Image classification data set "dataset_split" (02Akshi/ManualDetection on GitHub). Class labels (2): manual absent, manual present.

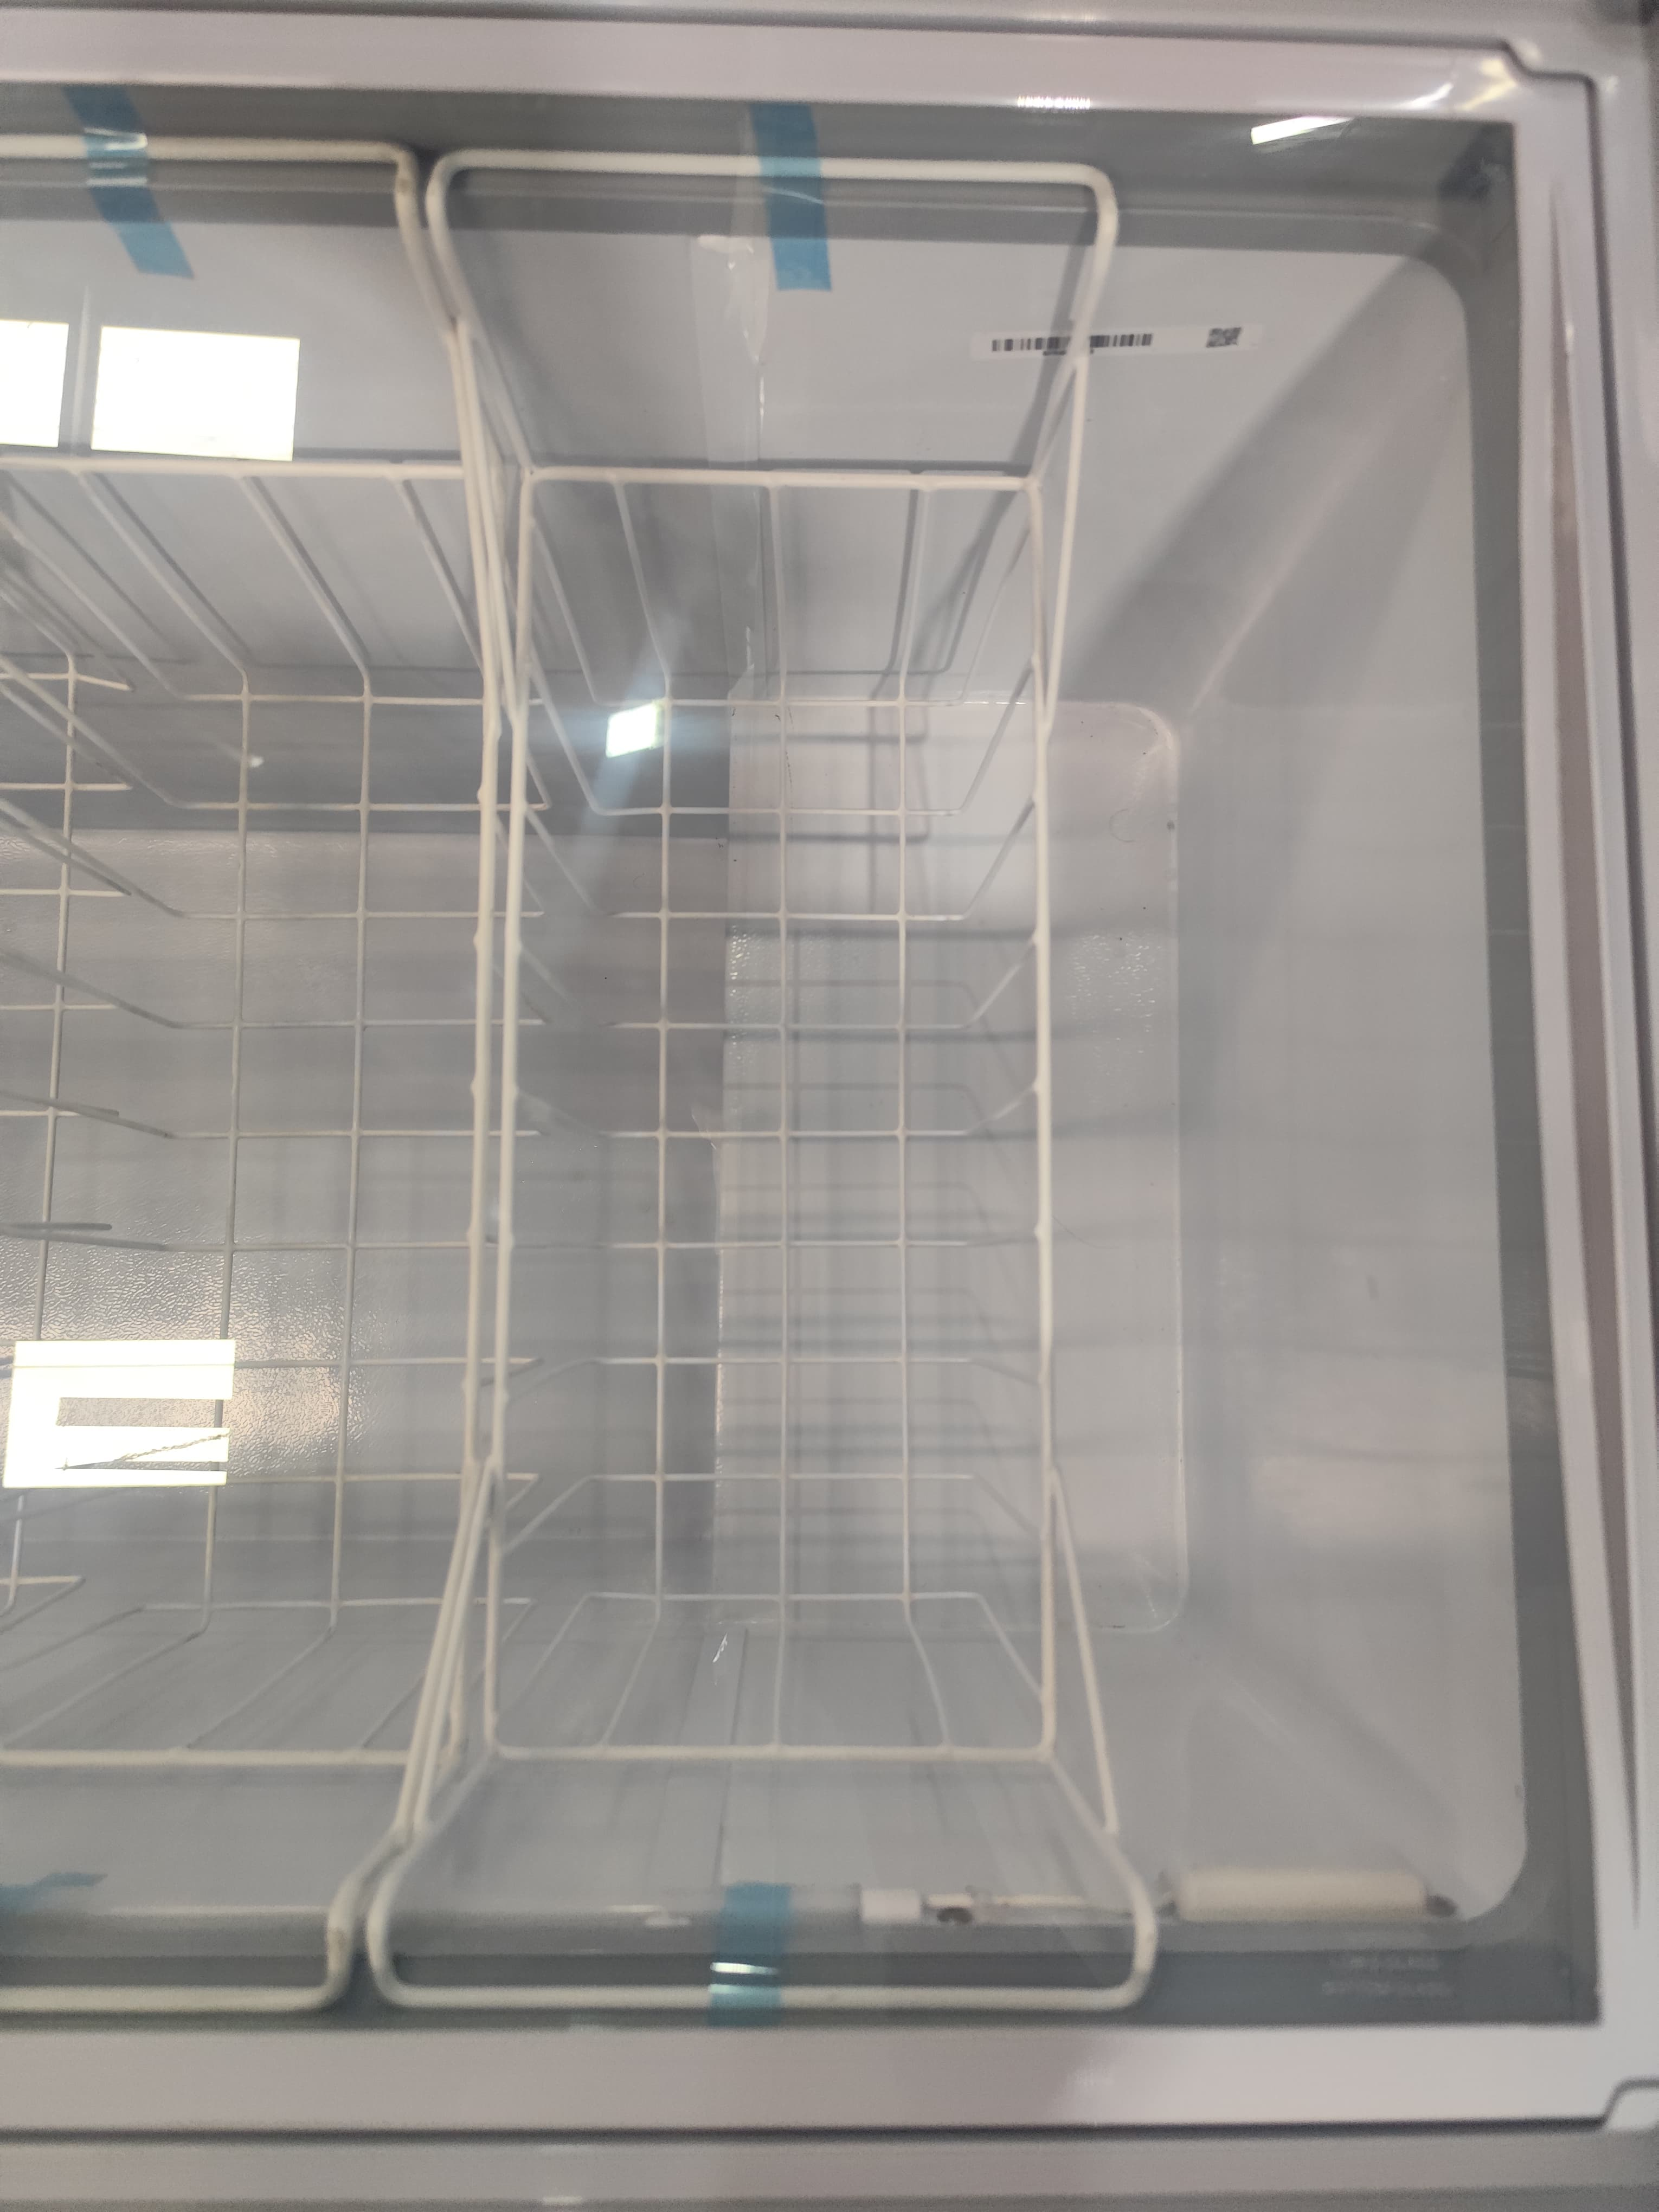
Label: manual absent

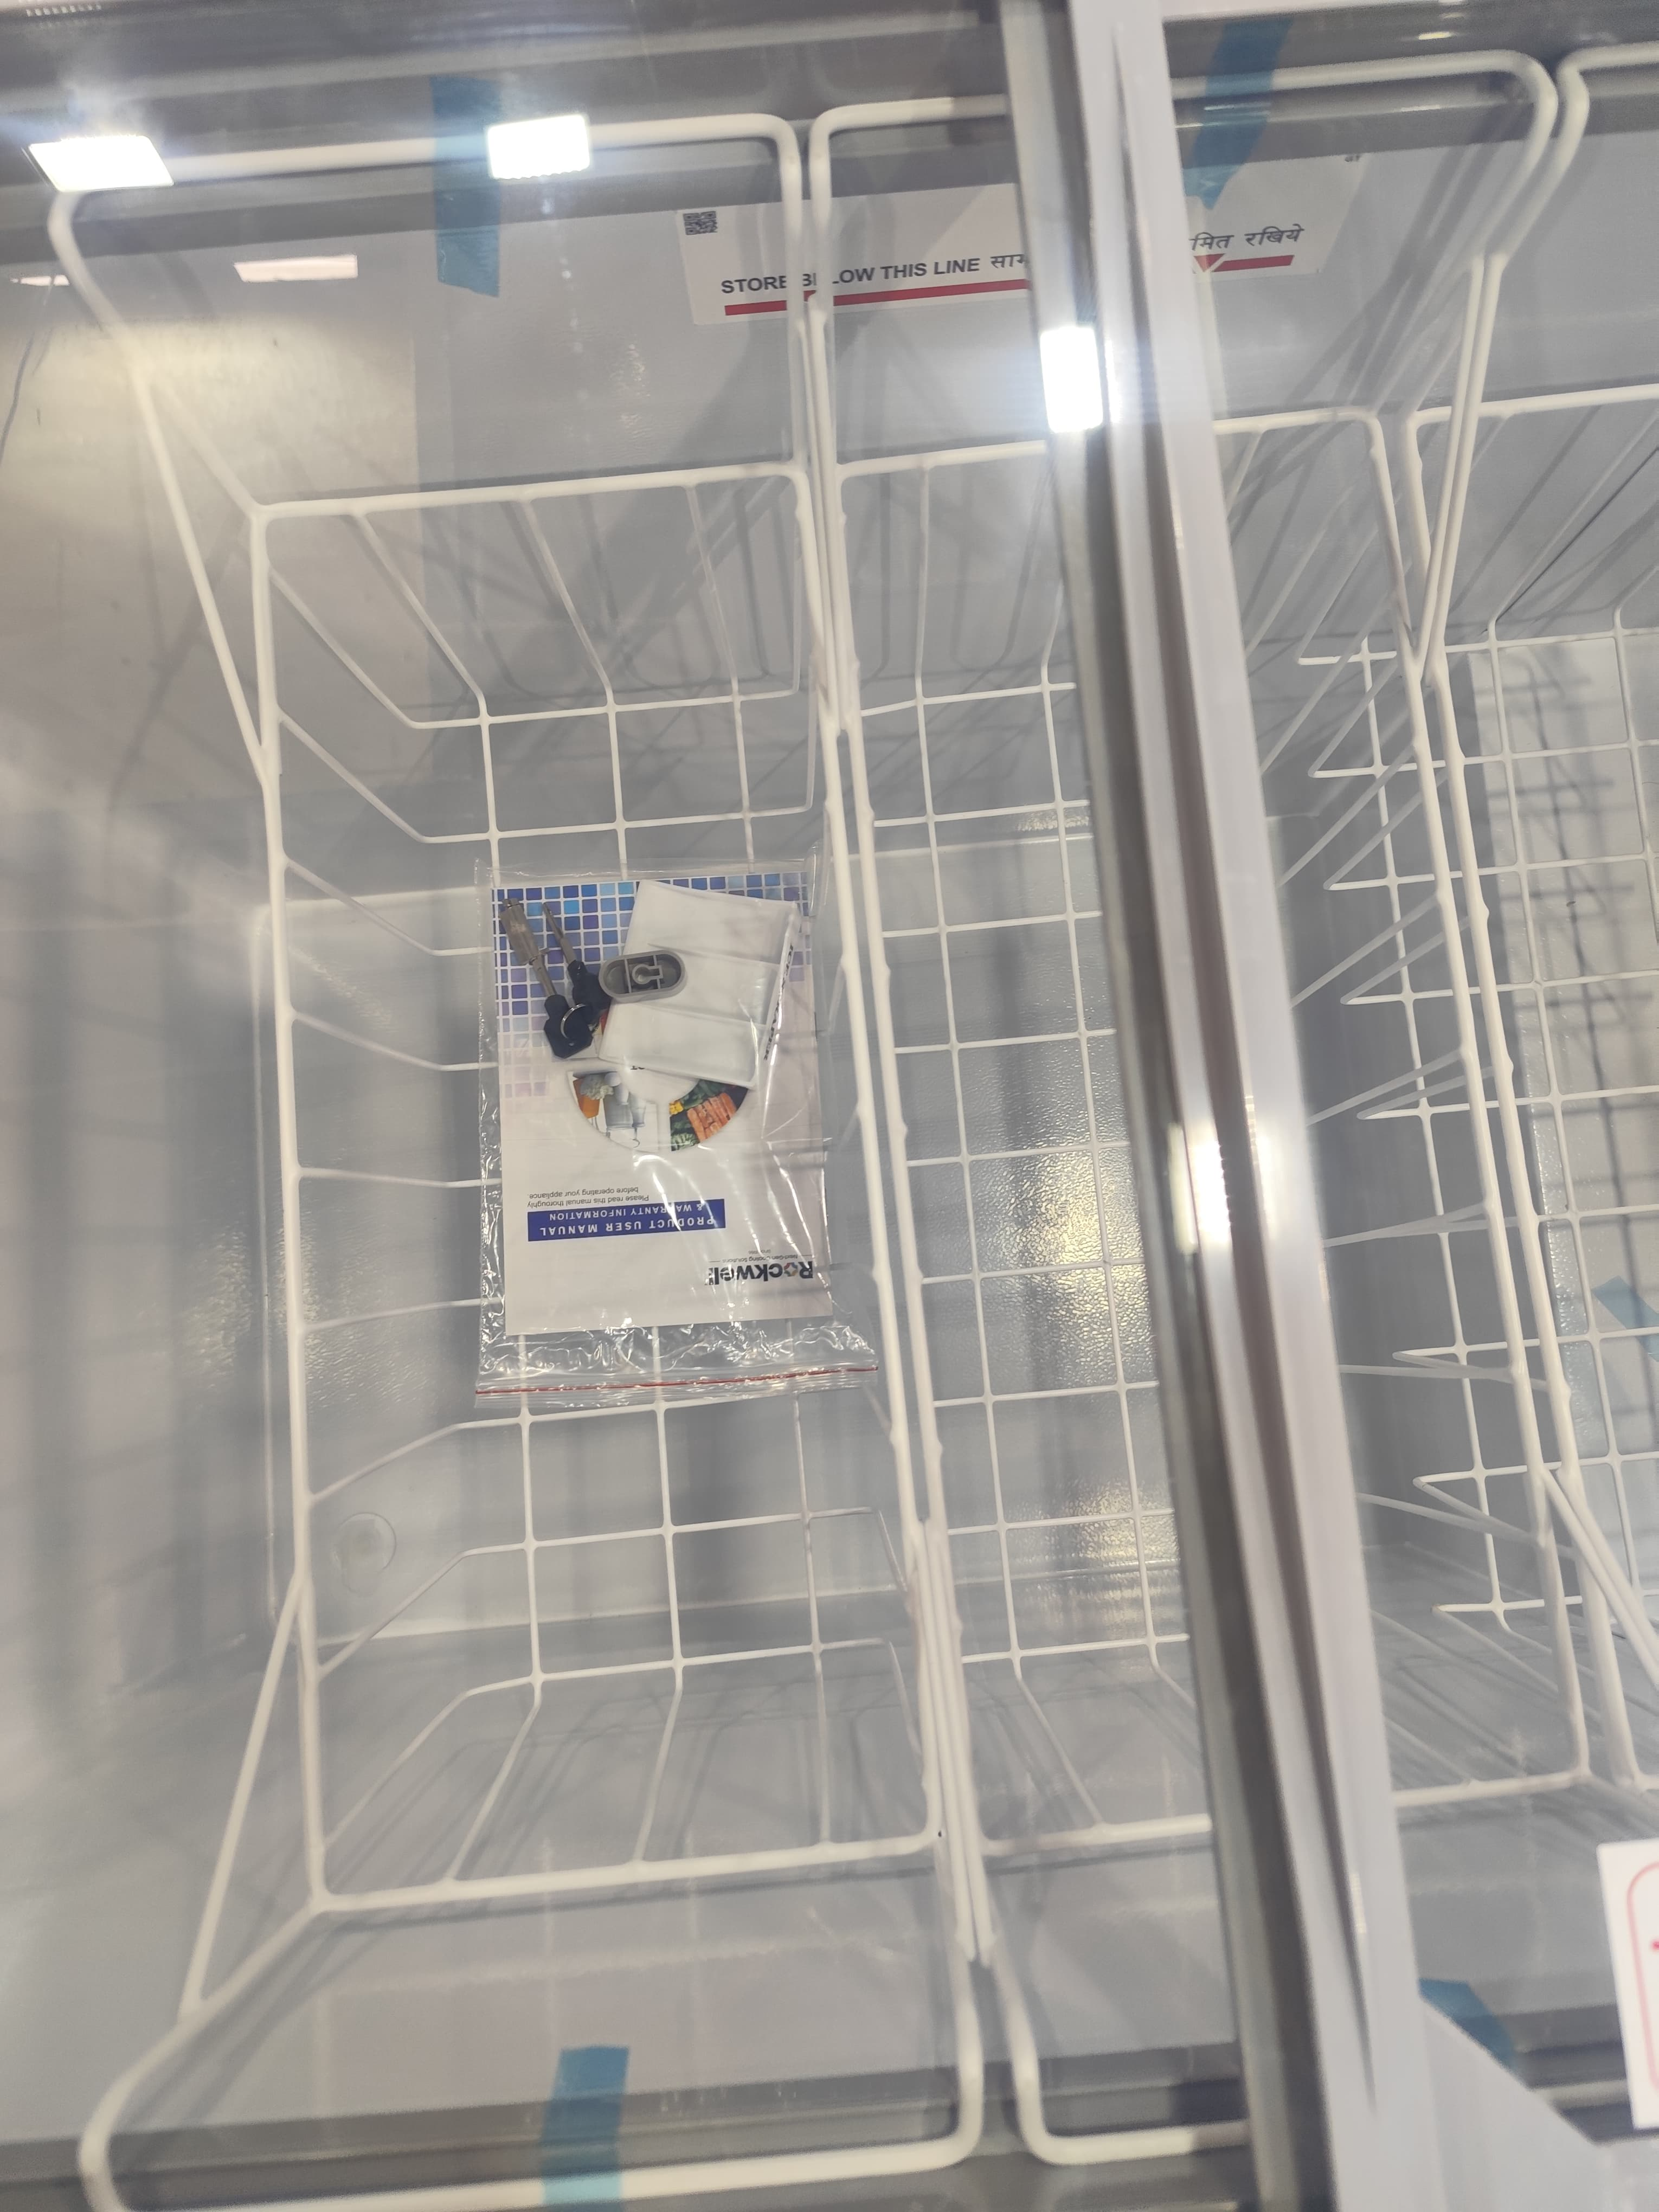
Label: manual present

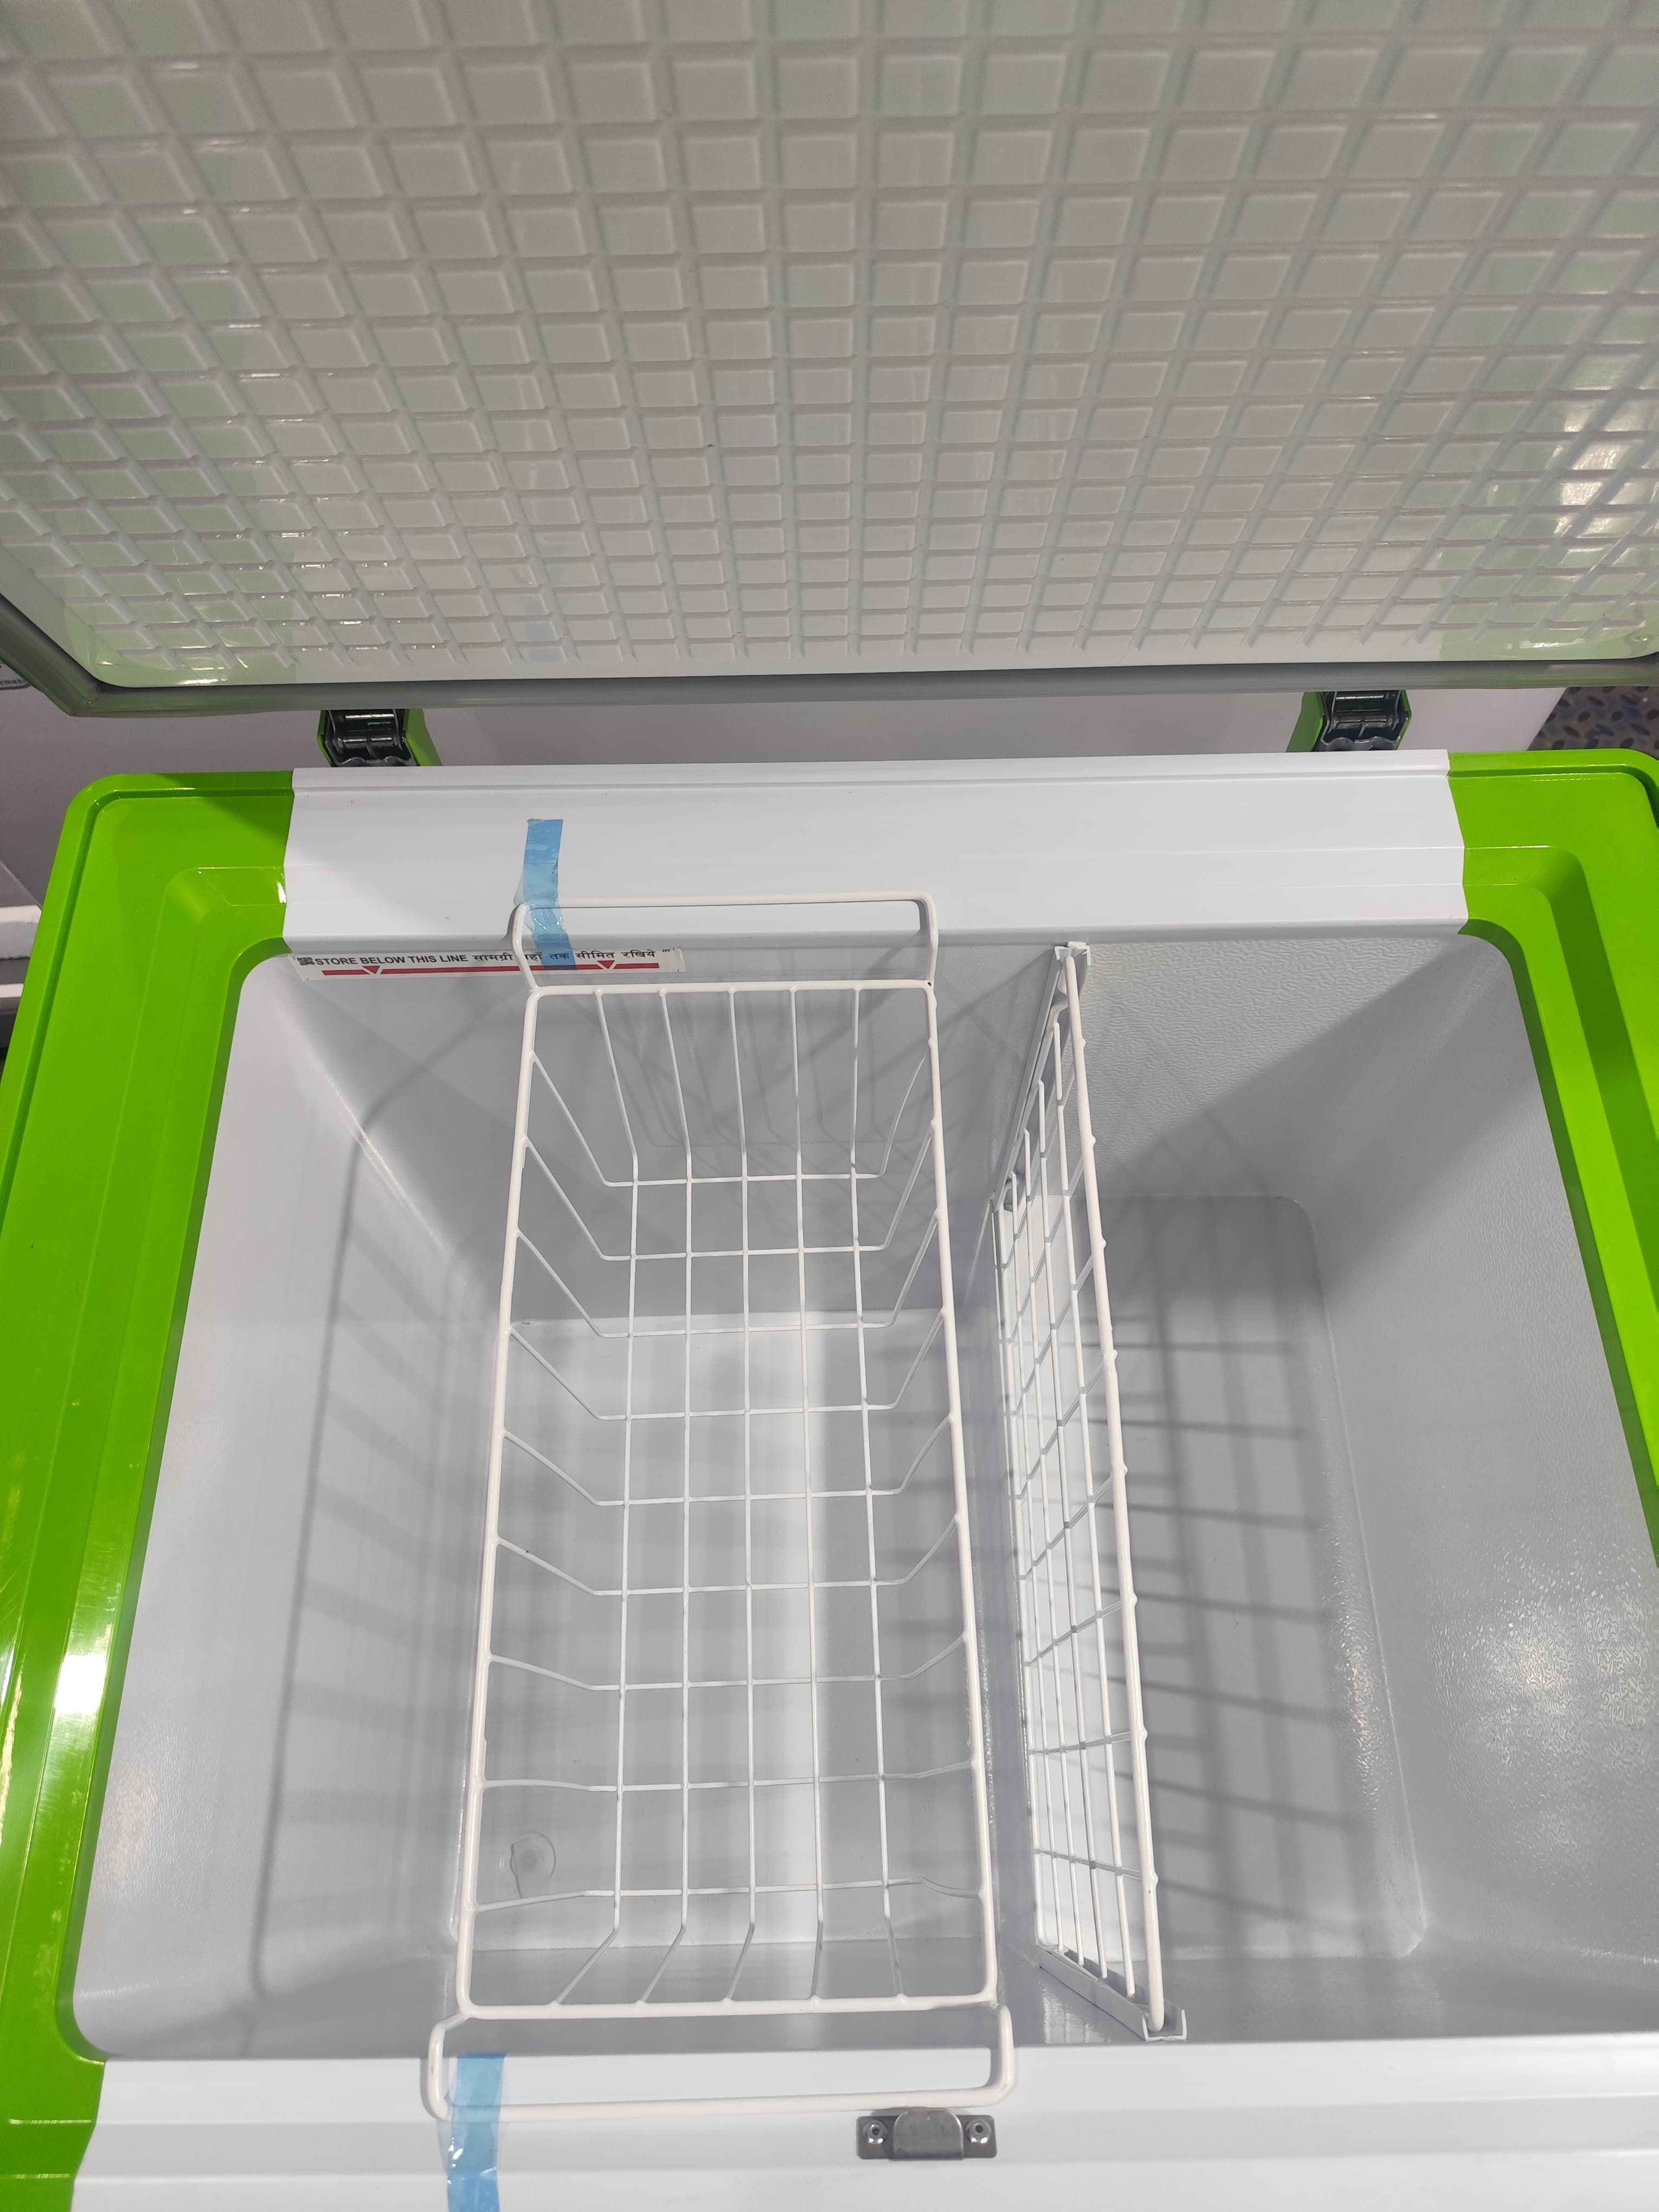
Label: manual absent

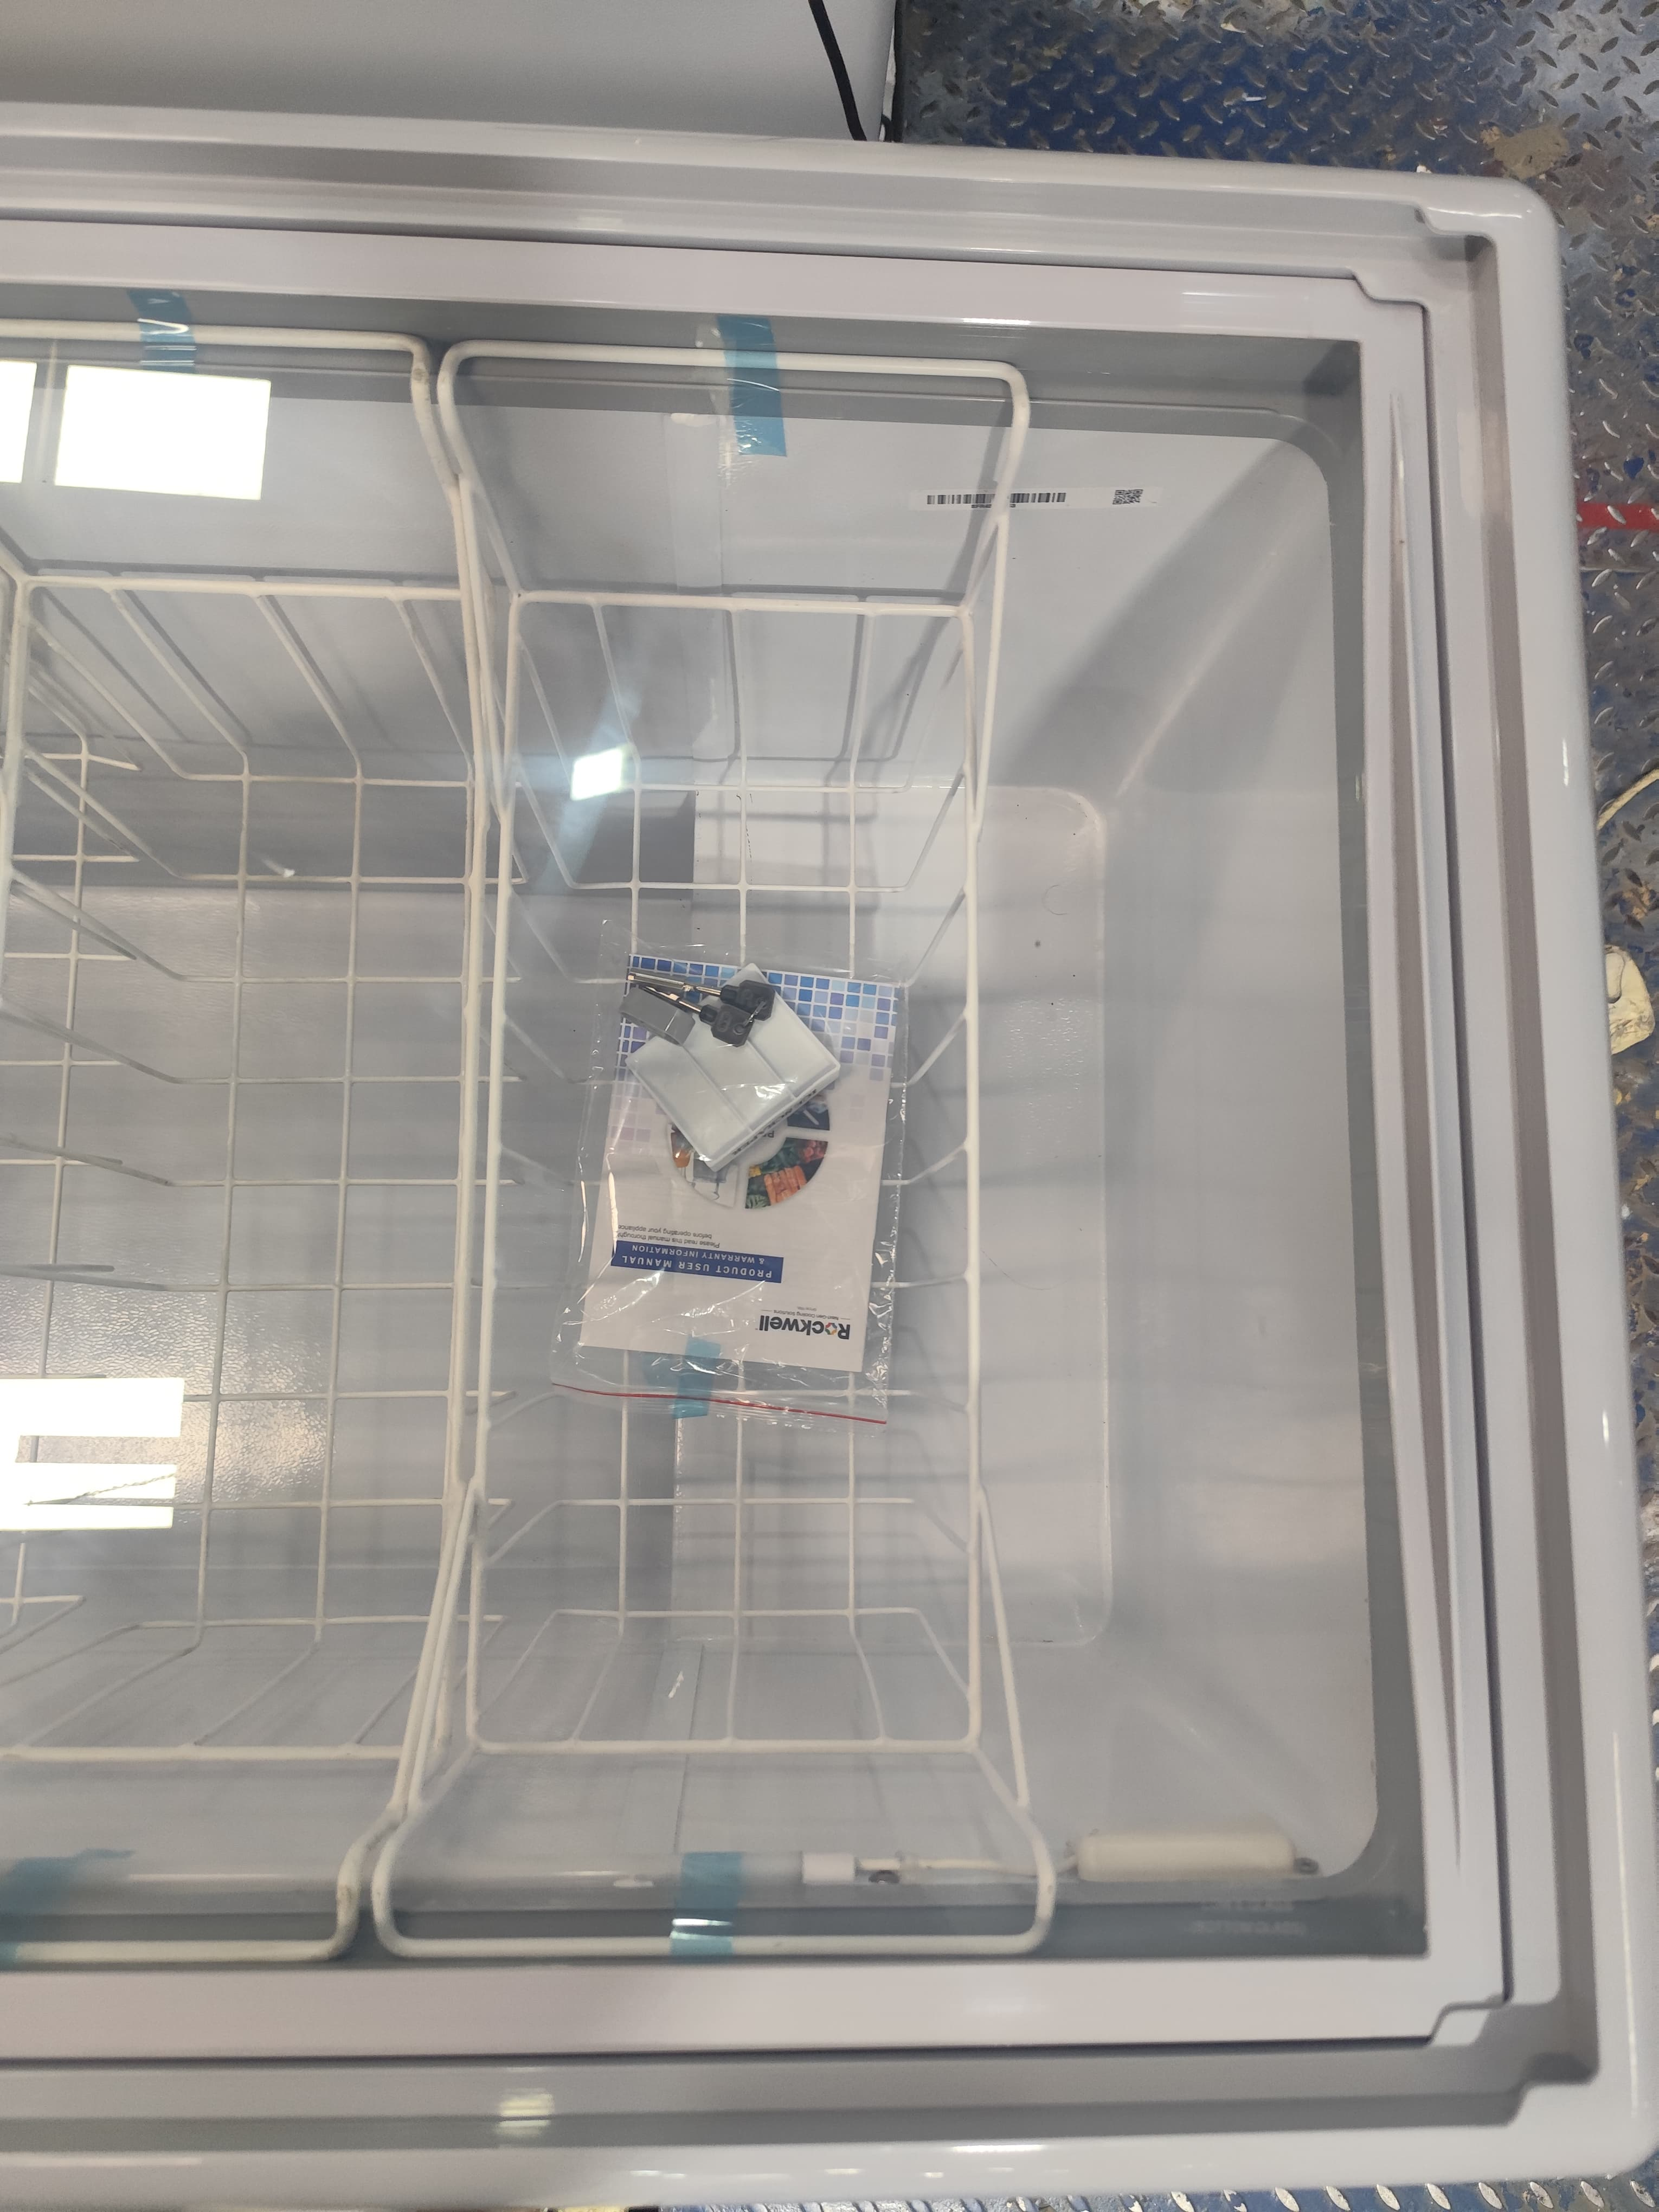
Label: manual present

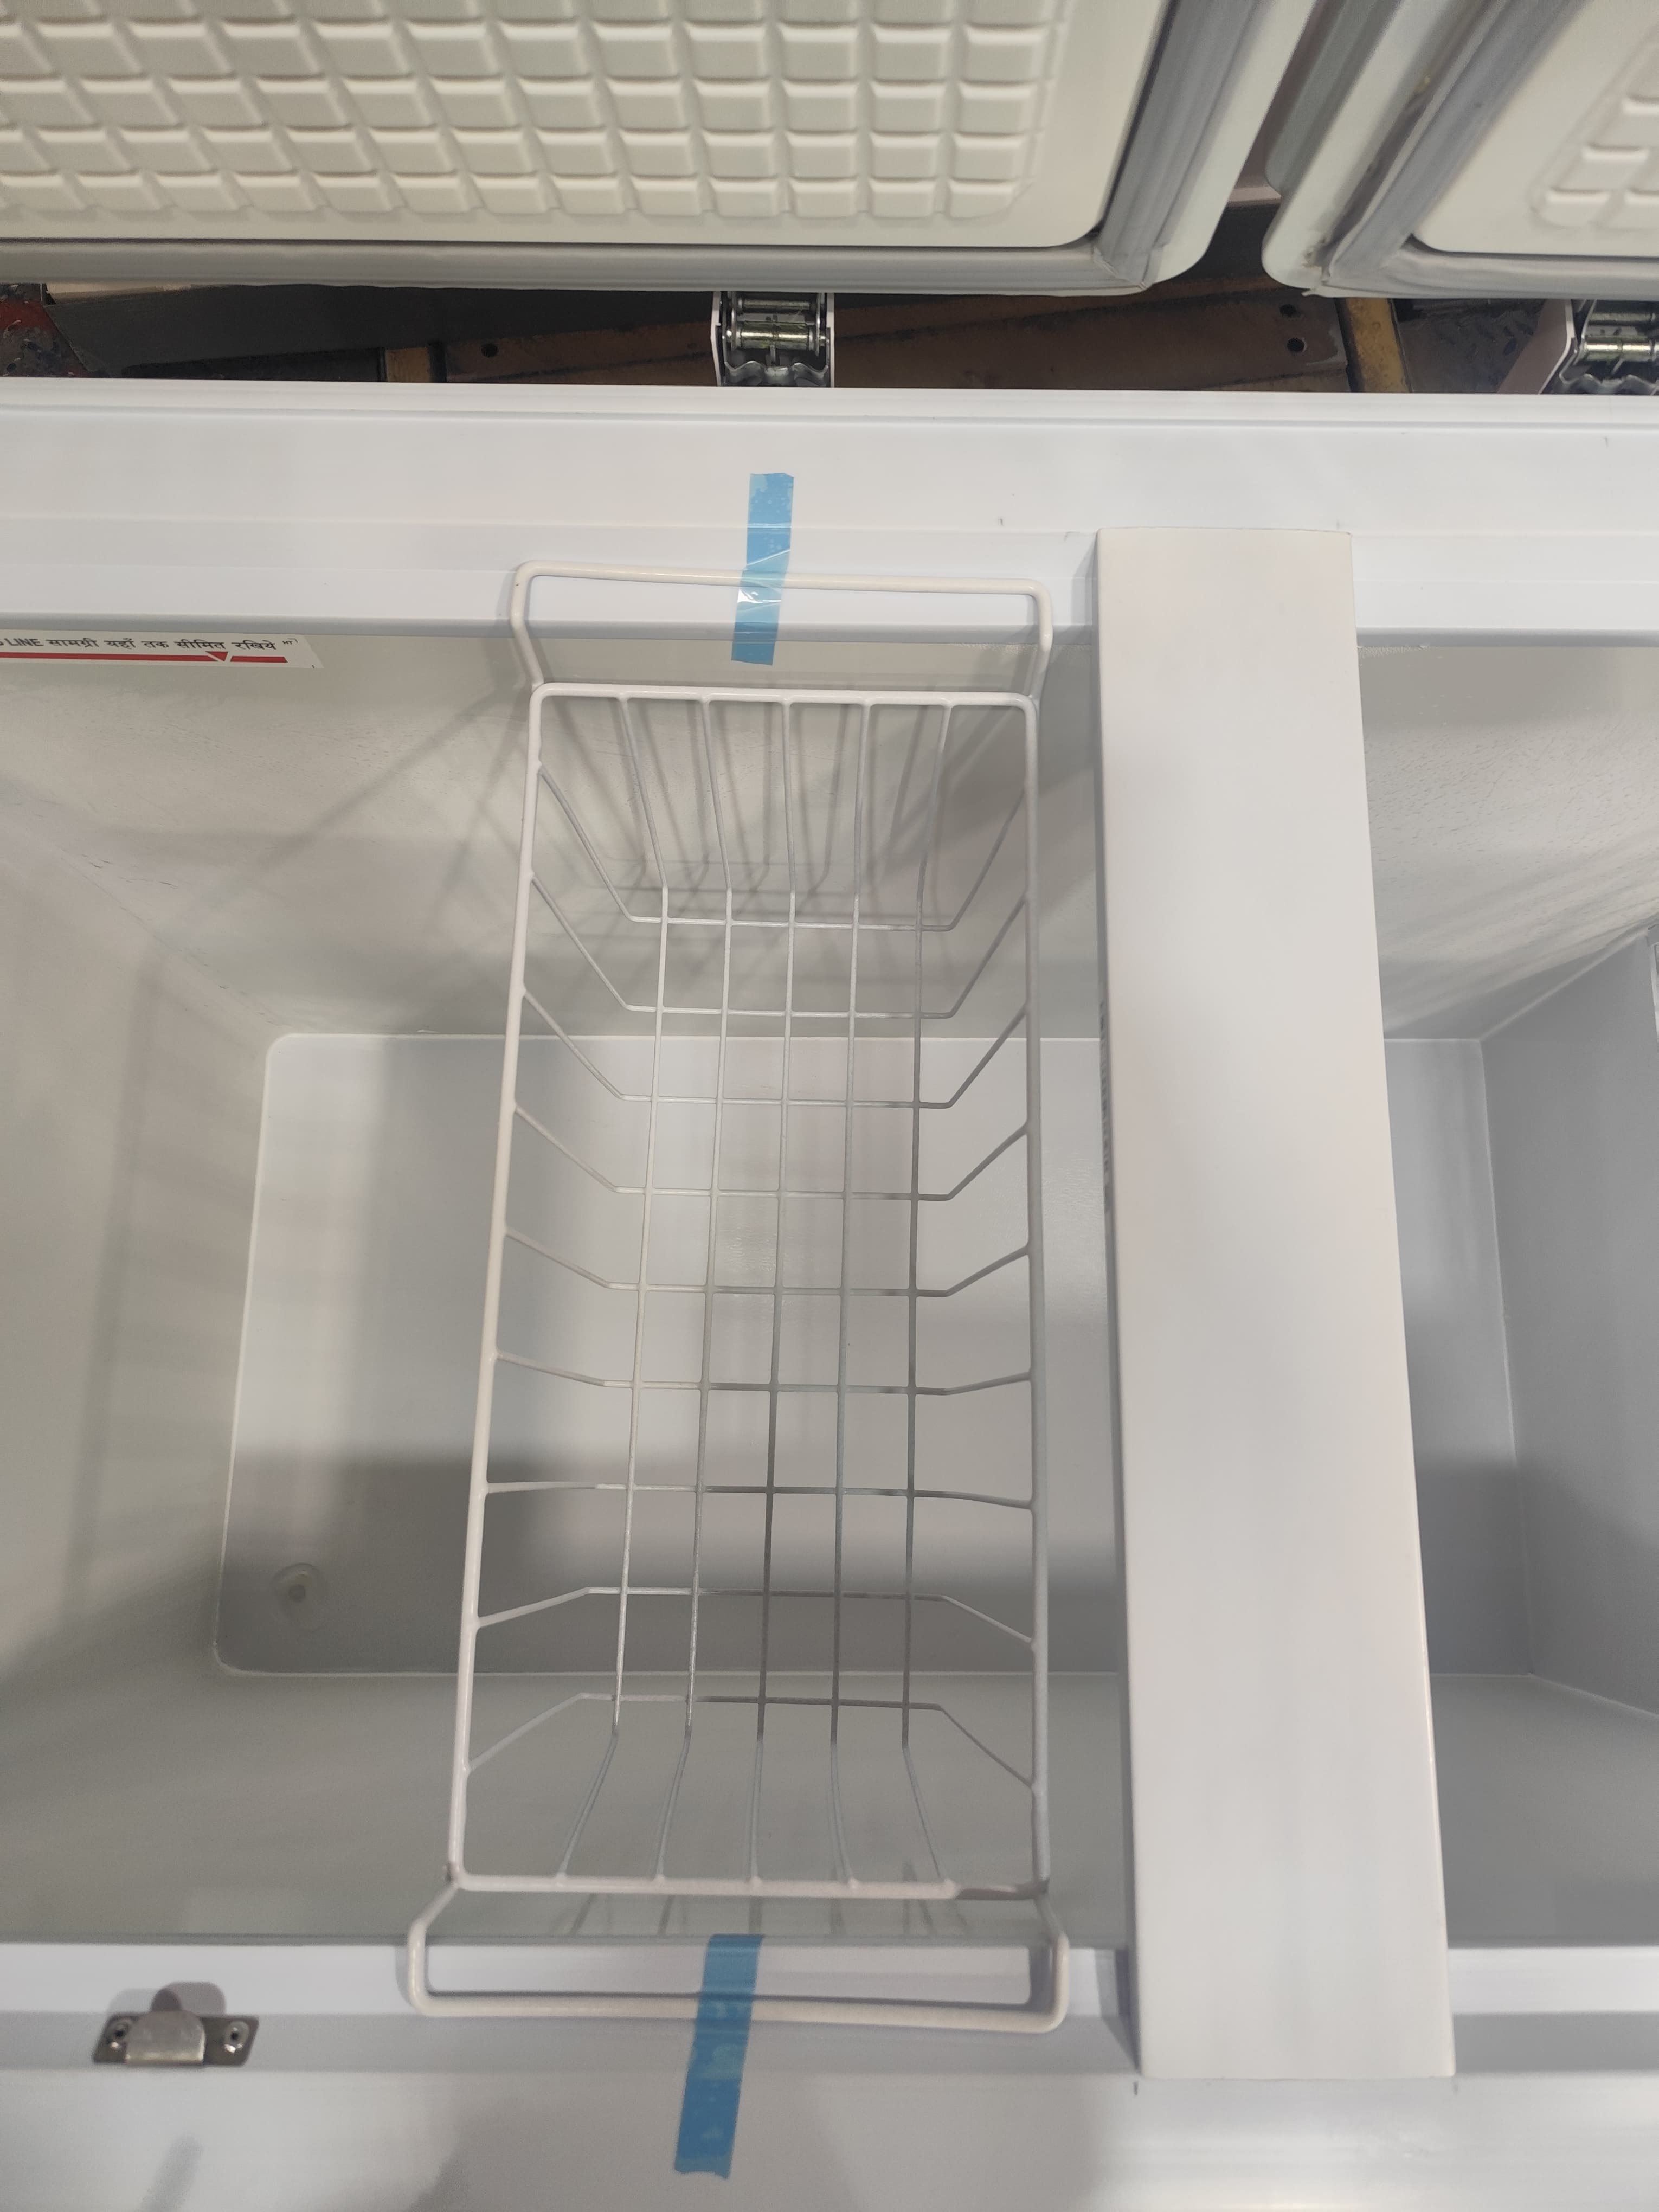
Label: manual absent

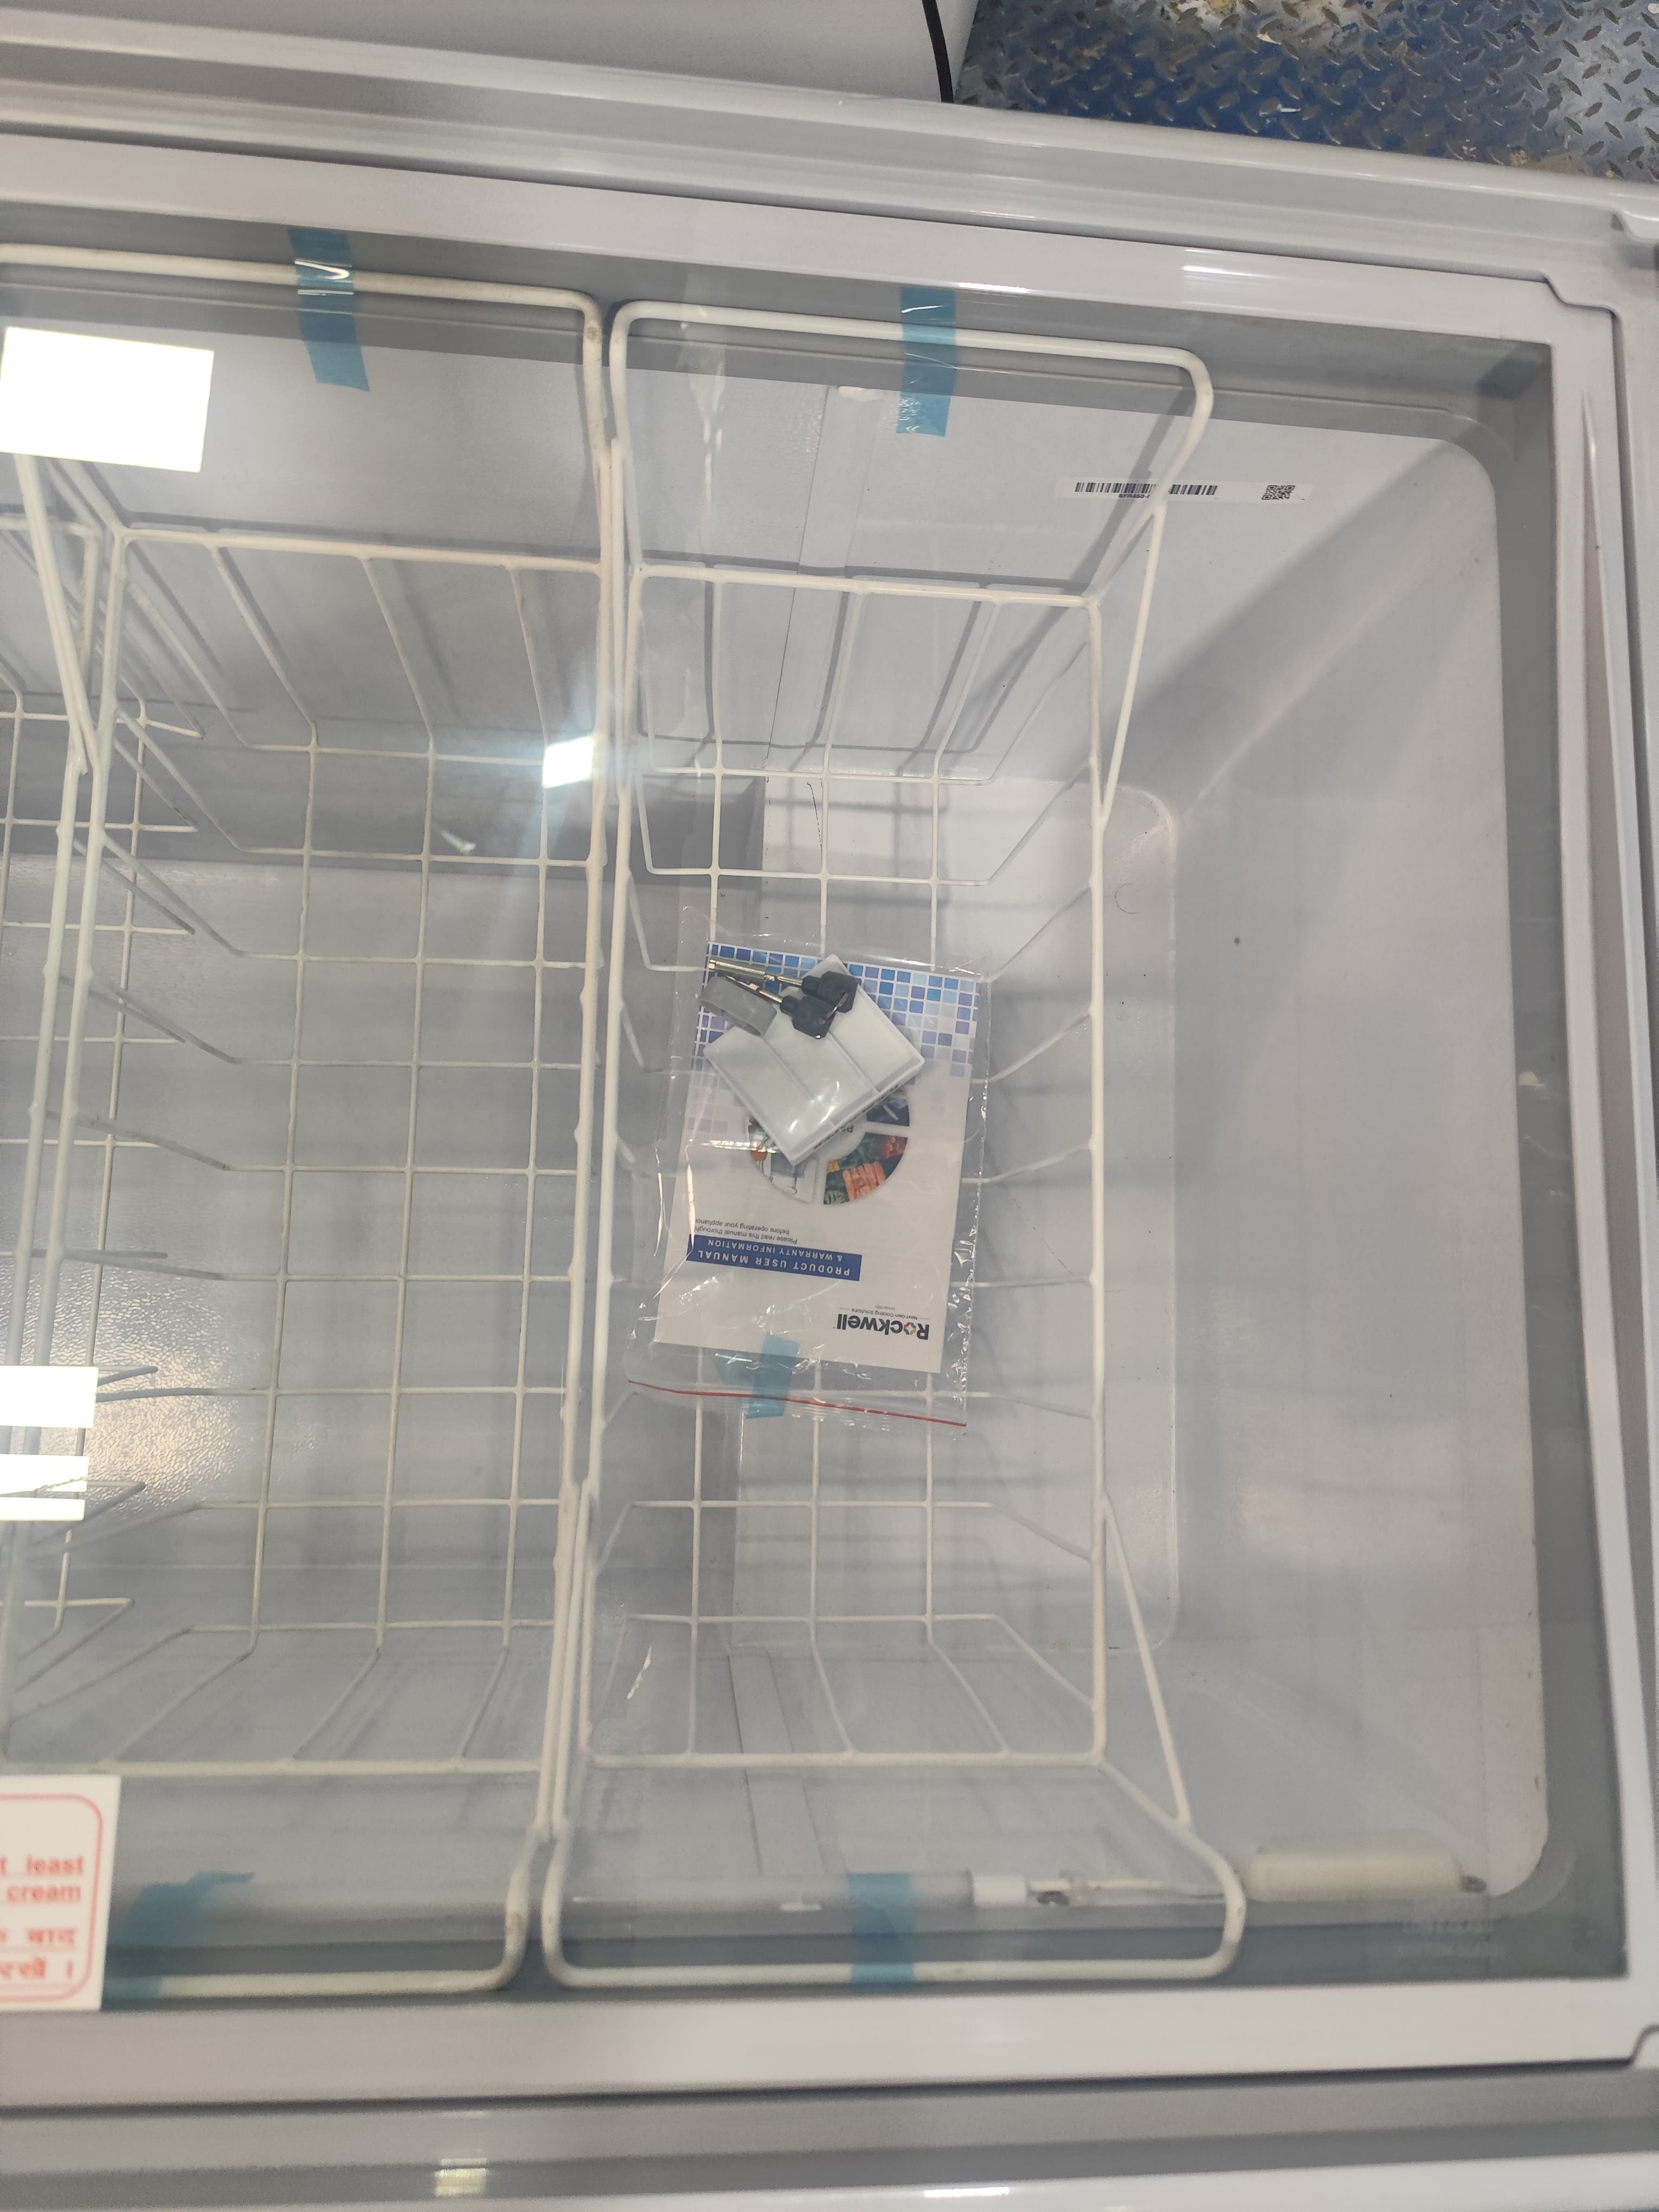
Label: manual present
